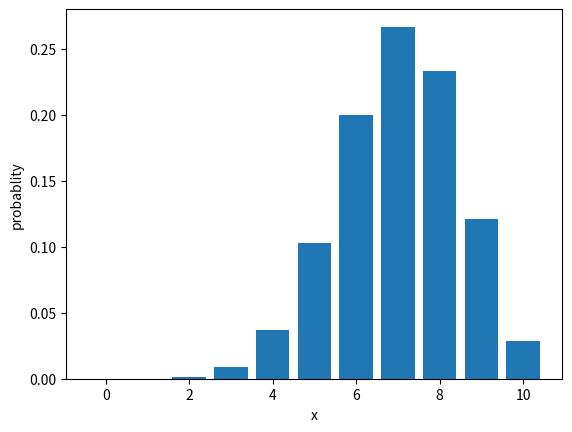

Source code (Python):
import matplotlib.pyplot as plt
from scipy.stats import binom
## Exercise 1.

#As a sport analyst, you would like to calculate some probabilities for basketball player who is shooting guard.

#n = 10 attempts and
#p = 0.7 the probability for scoring three-points 

#Calculate the following probabilities: P(X ≤ 3), P(X < 3), P(X > 4) and P(X = 7).

n = 10
p = 0.7

r_values = list(range(n + 1))
mean, var = binom.stats(n, p)
dist = [binom.pmf(r, n, p) for r in r_values ]

plt.bar(r_values, dist)
plt.xlabel("x")
plt.ylabel("probablity")
plt.show()